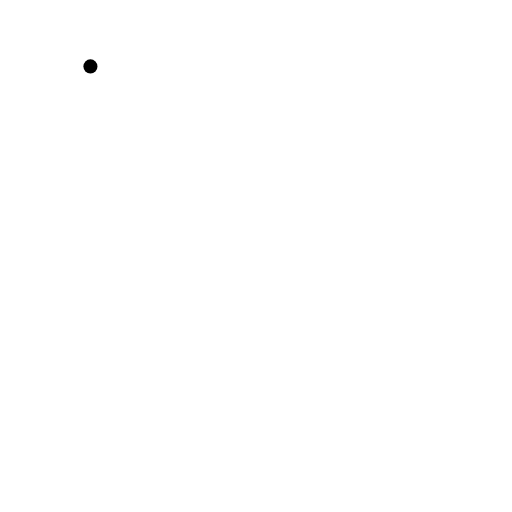
t = 0.00 s
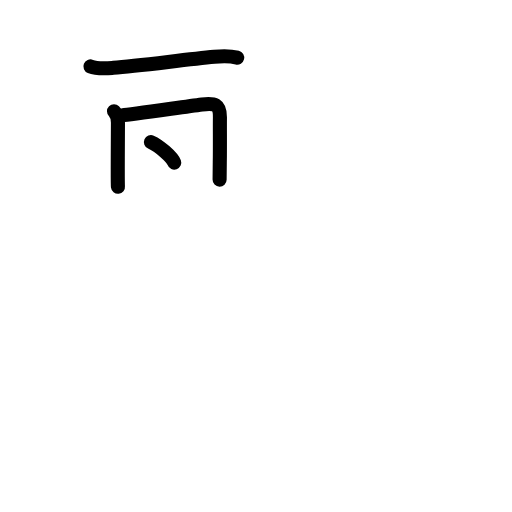
t = 3.75 s
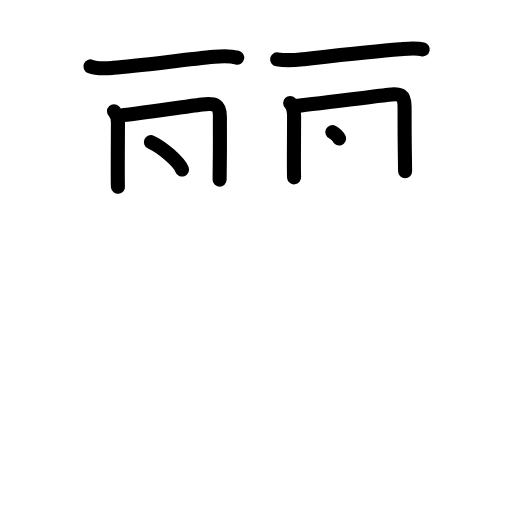
t = 7.25 s
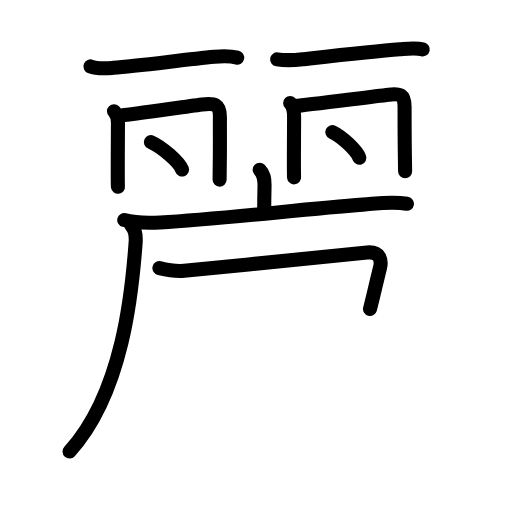
t = 11.31 s
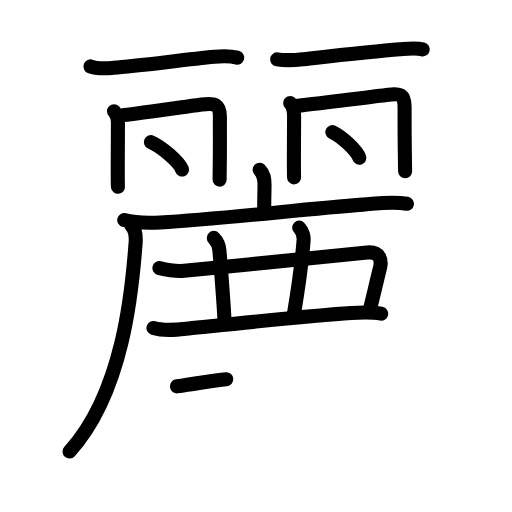
t = 15.38 s
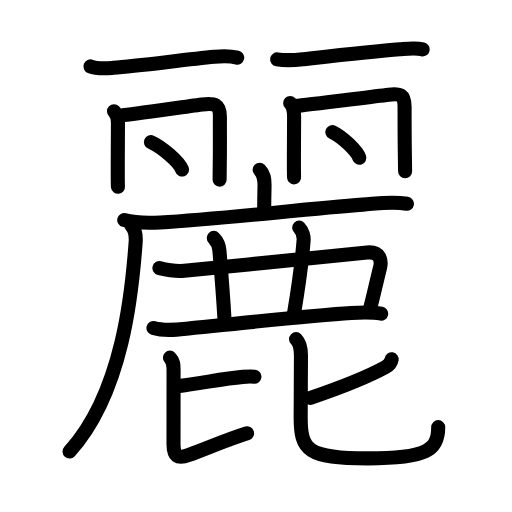
t = 19.00 s

The animated SVG that drew these frames (rendered in a browser with its animation timeline set to each time). Animation: 70 SMIL elements (animate=70); one cycle of 19.00 s.

<?xml version="1.0" encoding="UTF-8"?>
<!--
AniKanjiVG is licensed by CC-BY-SA Paul C. Sommerhoff (https://bitbucket.org/sommerhoff/anikanjivg).
AniKanjiVG uses KanjiVG which is licensed by CC-BY-SA Ulrich Apel (http://kanjivg.tagaini.net).
See also http://creativecommons.org/licenses/by-sa/3.0/
-->
<svg xmlns:kvg='http://kanjivg.tagaini.net' xmlns='http://www.w3.org/2000/svg' width='109' height='109' viewBox='0 0 109 109' style='fill:none;stroke:#000000;stroke-width:3;stroke-linecap:round;stroke-linejoin:round;' id="kvg:kanji_09e97"><g id="kvg:09e97" kvg:element="麗"><g id="kvg:09e97-g1" kvg:position="top"><g id="kvg:09e97-g2" kvg:position="left"><g id="kvg:09e97-g3" kvg:element="一"><path id="kvg:09e97-s1" kvg:type="㇐" d="M19.25,14.14c1.48,0.6,3.33,0.42,4.88,0.3c5.39-0.44,15.28-1.74,21.5-2.34c1.37-0.13,3.51-0.16,4.87,0.17"><animate attributeName="d" begin="0.0s" dur="0.3333333333333333s" from="M19.25,14.14C19.25,14.14,19.25,14.14,19.25,14.14" to="M19.25,14.14c1.48,0.6,3.33,0.42,4.88,0.3" />
<animate attributeName="d" begin="0.3333333333333333s" dur="0.3333333333333333s" from="M19.25,14.14c1.48,0.6,3.33,0.42,4.88,0.3c0,0,0,0,0,0,0" to="M19.25,14.14c1.48,0.6,3.33,0.42,4.88,0.3c5.39-0.44,15.28-1.74,21.5-2.34" />
<animate attributeName="d" begin="0.6666666666666666s" dur="0.3333333333333333s" from="M19.25,14.14c1.48,0.6,3.33,0.42,4.88,0.3c5.39-0.44,15.28-1.74,21.5-2.34c0,0,0,0,0,0,0" to="M19.25,14.14c1.48,0.6,3.33,0.42,4.88,0.3c5.39-0.44,15.28-1.74,21.5-2.34c1.37-0.13,3.51-0.16,4.87,0.17" />
</path>
</g>
<path id="kvg:09e97-s2" kvg:type="㇑" d="M24.27,23.67c0.72,0.72,0.84,1.64,0.84,2.44c0,0.54-0.04,5.8-0.04,9.9c0,1.97,0.01,3.49,0.04,3.75"><animate attributeName="d" begin="1.0s" dur="0.3333333333333333s" from="M24.27,23.67C24.27,23.67,24.27,23.67,24.27,23.67" to="M24.27,23.67c0.72,0.72,0.84,1.64,0.84,2.44" />
<animate attributeName="d" begin="1.3333333333333333s" dur="0.3333333333333333s" from="M24.27,23.67c0.72,0.72,0.84,1.64,0.84,2.44c0,0,0,0,0,0,0" to="M24.27,23.67c0.72,0.72,0.84,1.64,0.84,2.44c0,0.54-0.04,5.8-0.04,9.9" />
<animate attributeName="d" begin="1.6666666666666665s" dur="0.3333333333333333s" from="M24.27,23.67c0.72,0.72,0.84,1.64,0.84,2.44c0,0.54-0.04,5.8-0.04,9.9c0,0,0,0,0,0,0" to="M24.27,23.67c0.72,0.72,0.84,1.64,0.84,2.44c0,0.54-0.04,5.8-0.04,9.9c0,1.97,0.01,3.49,0.04,3.75" />
<animate attributeName="d" begin="0s" dur="1.0s" from="M-100,-100" to="M-100,-100" />
</path>
<path id="kvg:09e97-s3" kvg:type="㇕a" d="M26.09,24.52c1.36-0.08,12.33-1.68,16.92-2.29c2.6-0.35,3.85-0.08,3.81,2.77c-0.03,2.19,0.03,6.46-0.03,9.51c-0.03,1.86-0.04,3.55-0.04,3.74"><animate attributeName="d" begin="2.0s" dur="0.25s" from="M26.09,24.52C26.09,24.52,26.09,24.52,26.09,24.52" to="M26.09,24.52c1.36-0.08,12.33-1.68,16.92-2.29" />
<animate attributeName="d" begin="2.25s" dur="0.25s" from="M26.09,24.52c1.36-0.08,12.33-1.68,16.92-2.29c0,0,0,0,0,0,0" to="M26.09,24.52c1.36-0.08,12.33-1.68,16.92-2.29c2.6-0.35,3.85-0.08,3.81,2.77" />
<animate attributeName="d" begin="2.5s" dur="0.25s" from="M26.09,24.52c1.36-0.08,12.33-1.68,16.92-2.29c2.6-0.35,3.85-0.08,3.81,2.77c0,0,0,0,0,0,0" to="M26.09,24.52c1.36-0.08,12.33-1.68,16.92-2.29c2.6-0.35,3.85-0.08,3.81,2.77c-0.03,2.19,0.03,6.46-0.03,9.51" />
<animate attributeName="d" begin="2.75s" dur="0.25s" from="M26.09,24.52c1.36-0.08,12.33-1.68,16.92-2.29c2.6-0.35,3.85-0.08,3.81,2.77c-0.03,2.19,0.03,6.46-0.03,9.51c0,0,0,0,0,0,0" to="M26.09,24.52c1.36-0.08,12.33-1.68,16.92-2.29c2.6-0.35,3.85-0.08,3.81,2.77c-0.03,2.19,0.03,6.46-0.03,9.51c-0.03,1.86-0.04,3.55-0.04,3.74" />
<animate attributeName="d" begin="0s" dur="2.0s" from="M-100,-100" to="M-100,-100" />
</path>
<path id="kvg:09e97-s4" kvg:type="㇔" d="M32.13,30.25c2.34,1.03,6.03,4.24,6.62,5.84"><animate attributeName="d" begin="3.0s" dur="1.0s" from="M32.13,30.25C32.13,30.25,32.13,30.25,32.13,30.25" to="M32.13,30.25c2.34,1.03,6.03,4.24,6.62,5.84" />
<animate attributeName="d" begin="0s" dur="3.0s" from="M-100,-100" to="M-100,-100" />
</path>
</g>
<g id="kvg:09e97-g4" kvg:position="right"><g id="kvg:09e97-g5" kvg:element="一"><path id="kvg:09e97-s5" kvg:type="㇐" d="M59,12.64c2.25,0.36,3.84,0.16,5.62-0.04c5.47-0.61,14.98-1.69,20.5-2.11c1.56-0.12,3.33-0.35,4.88,0.02"><animate attributeName="d" begin="4.0s" dur="0.3333333333333333s" from="M59,12.64C59,12.64,59,12.64,59,12.64" to="M59,12.64c2.25,0.36,3.84,0.16,5.62-0.04" />
<animate attributeName="d" begin="4.333333333333333s" dur="0.3333333333333333s" from="M59,12.64c2.25,0.36,3.84,0.16,5.62-0.04c0,0,0,0,0,0,0" to="M59,12.64c2.25,0.36,3.84,0.16,5.62-0.04c5.47-0.61,14.98-1.69,20.5-2.11" />
<animate attributeName="d" begin="4.666666666666667s" dur="0.3333333333333333s" from="M59,12.64c2.25,0.36,3.84,0.16,5.62-0.04c5.47-0.61,14.98-1.69,20.5-2.11c0,0,0,0,0,0,0" to="M59,12.64c2.25,0.36,3.84,0.16,5.62-0.04c5.47-0.61,14.98-1.69,20.5-2.11c1.56-0.12,3.33-0.35,4.88,0.02" />
<animate attributeName="d" begin="0s" dur="4.0s" from="M-100,-100" to="M-100,-100" />
</path>
</g>
<path id="kvg:09e97-s6" kvg:type="㇑" d="M61.77,21.92c0.78,0.78,0.84,1.83,0.84,2.94c0,0.52-0.04,4.81-0.04,8.9c0,2.09,0.01,3.73,0.04,4"><animate attributeName="d" begin="5.0s" dur="0.3333333333333333s" from="M61.77,21.92C61.77,21.92,61.77,21.92,61.77,21.92" to="M61.77,21.92c0.78,0.78,0.84,1.83,0.84,2.94" />
<animate attributeName="d" begin="5.333333333333333s" dur="0.3333333333333333s" from="M61.77,21.92c0.78,0.78,0.84,1.83,0.84,2.94c0,0,0,0,0,0,0" to="M61.77,21.92c0.78,0.78,0.84,1.83,0.84,2.94c0,0.52-0.04,4.81-0.04,8.9" />
<animate attributeName="d" begin="5.666666666666667s" dur="0.3333333333333333s" from="M61.77,21.92c0.78,0.78,0.84,1.83,0.84,2.94c0,0.52-0.04,4.81-0.04,8.9c0,0,0,0,0,0,0" to="M61.77,21.92c0.78,0.78,0.84,1.83,0.84,2.94c0,0.52-0.04,4.81-0.04,8.9c0,2.09,0.01,3.73,0.04,4" />
<animate attributeName="d" begin="0s" dur="5.0s" from="M-100,-100" to="M-100,-100" />
</path>
<path id="kvg:09e97-s7" kvg:type="㇕a" d="M63.09,22.52c1.43-0.09,15.06-1.83,19.67-2.37c2.48-0.29,3.37,0,3.37,2.6c0,2.57,0,6.48,0.06,10.13c0.03,2.02,0.05,3.52,0.05,3.58"><animate attributeName="d" begin="6.0s" dur="0.25s" from="M63.09,22.52C63.09,22.52,63.09,22.52,63.09,22.52" to="M63.09,22.52c1.43-0.09,15.06-1.83,19.67-2.37" />
<animate attributeName="d" begin="6.25s" dur="0.25s" from="M63.09,22.52c1.43-0.09,15.06-1.83,19.67-2.37c0,0,0,0,0,0,0" to="M63.09,22.52c1.43-0.09,15.06-1.83,19.67-2.37c2.48-0.29,3.37,0,3.37,2.6" />
<animate attributeName="d" begin="6.5s" dur="0.25s" from="M63.09,22.52c1.43-0.09,15.06-1.83,19.67-2.37c2.48-0.29,3.37,0,3.37,2.6c0,0,0,0,0,0,0" to="M63.09,22.52c1.43-0.09,15.06-1.83,19.67-2.37c2.48-0.29,3.37,0,3.37,2.6c0,2.57,0,6.48,0.06,10.13" />
<animate attributeName="d" begin="6.75s" dur="0.25s" from="M63.09,22.52c1.43-0.09,15.06-1.83,19.67-2.37c2.48-0.29,3.37,0,3.37,2.6c0,2.57,0,6.48,0.06,10.13c0,0,0,0,0,0,0" to="M63.09,22.52c1.43-0.09,15.06-1.83,19.67-2.37c2.48-0.29,3.37,0,3.37,2.6c0,2.57,0,6.48,0.06,10.13c0.03,2.02,0.05,3.52,0.05,3.58" />
<animate attributeName="d" begin="0s" dur="6.0s" from="M-100,-100" to="M-100,-100" />
</path>
<path id="kvg:09e97-s8" kvg:type="㇔" d="M70.76,28.12c2.03,0.96,5.23,3.97,5.74,5.47"><animate attributeName="d" begin="7.0s" dur="1.0s" from="M70.76,28.12C70.76,28.12,70.76,28.12,70.76,28.12" to="M70.76,28.12c2.03,0.96,5.23,3.97,5.74,5.47" />
<animate attributeName="d" begin="0s" dur="7.0s" from="M-100,-100" to="M-100,-100" />
</path>
</g>
</g>
<g id="kvg:09e97-g6" kvg:element="鹿" kvg:position="bottom" kvg:radical="general"><g id="kvg:09e97-g7" kvg:element="广"><path id="kvg:09e97-s9" kvg:type="㇑a" d="M55.27,36.13c0.92,0.93,1.05,1.87,1.05,3.31c0,0.56-0.07,2.19-0.07,4.69"><animate attributeName="d" begin="8.0s" dur="0.5s" from="M55.27,36.13C55.27,36.13,55.27,36.13,55.27,36.13" to="M55.27,36.13c0.92,0.93,1.05,1.87,1.05,3.31" />
<animate attributeName="d" begin="8.5s" dur="0.5s" from="M55.27,36.13c0.92,0.93,1.05,1.87,1.05,3.31c0,0,0,0,0,0,0" to="M55.27,36.13c0.92,0.93,1.05,1.87,1.05,3.31c0,0.56-0.07,2.19-0.07,4.69" />
<animate attributeName="d" begin="0s" dur="8.0s" from="M-100,-100" to="M-100,-100" />
</path>
<g id="kvg:09e97-g8" kvg:element="厂"><path id="kvg:09e97-s10" kvg:type="㇐" d="M26.45,46.85c2.52,0.69,5.09,0.65,7.67,0.51c12.95-0.7,30.53-2.88,43.13-3.8c3.25-0.24,6.11-0.71,9.38-0.18"><animate attributeName="d" begin="9.0s" dur="0.3333333333333333s" from="M26.45,46.85C26.45,46.85,26.45,46.85,26.45,46.85" to="M26.45,46.85c2.52,0.69,5.09,0.65,7.67,0.51" />
<animate attributeName="d" begin="9.333333333333334s" dur="0.3333333333333333s" from="M26.45,46.85c2.52,0.69,5.09,0.65,7.67,0.51c0,0,0,0,0,0,0" to="M26.45,46.85c2.52,0.69,5.09,0.65,7.67,0.51c12.95-0.7,30.53-2.88,43.13-3.8" />
<animate attributeName="d" begin="9.666666666666666s" dur="0.3333333333333333s" from="M26.45,46.85c2.52,0.69,5.09,0.65,7.67,0.51c12.95-0.7,30.53-2.88,43.13-3.8c0,0,0,0,0,0,0" to="M26.45,46.85c2.52,0.69,5.09,0.65,7.67,0.51c12.95-0.7,30.53-2.88,43.13-3.8c3.25-0.24,6.11-0.71,9.38-0.18" />
<animate attributeName="d" begin="0s" dur="9.0s" from="M-100,-100" to="M-100,-100" />
</path>
<path id="kvg:09e97-s11" kvg:type="㇒" d="M27.95,47.99c0.91,0.91,1.04,2.12,0.92,3.72c-0.74,10.04-2.62,31.79-14.06,44.42"><animate attributeName="d" begin="10.0s" dur="0.5s" from="M27.95,47.99C27.95,47.99,27.95,47.99,27.95,47.99" to="M27.95,47.99c0.91,0.91,1.04,2.12,0.92,3.72" />
<animate attributeName="d" begin="10.5s" dur="0.5s" from="M27.95,47.99c0.91,0.91,1.04,2.12,0.92,3.72c0,0,0,0,0,0,0" to="M27.95,47.99c0.91,0.91,1.04,2.12,0.92,3.72c-0.74,10.04-2.62,31.79-14.06,44.42" />
<animate attributeName="d" begin="0s" dur="10.0s" from="M-100,-100" to="M-100,-100" />
</path>
</g>
</g>
<path id="kvg:09e97-s12" kvg:type="㇕c" d="M33.94,57.08c1.83,0.44,3.38,0.73,5.28,0.56c13.09-1.22,30.4-3.13,38.95-3.89c2.74-0.24,3.12,1.66,2.73,3.26c-0.9,3.62-1.4,5.99-2.13,8.78"><animate attributeName="d" begin="11.0s" dur="0.25s" from="M33.94,57.08C33.94,57.08,33.94,57.08,33.94,57.08" to="M33.94,57.08c1.83,0.44,3.38,0.73,5.28,0.56" />
<animate attributeName="d" begin="11.25s" dur="0.25s" from="M33.94,57.08c1.83,0.44,3.38,0.73,5.28,0.56c0,0,0,0,0,0,0" to="M33.94,57.08c1.83,0.44,3.38,0.73,5.28,0.56c13.09-1.22,30.4-3.13,38.95-3.89" />
<animate attributeName="d" begin="11.5s" dur="0.25s" from="M33.94,57.08c1.83,0.44,3.38,0.73,5.28,0.56c13.09-1.22,30.4-3.13,38.95-3.89c0,0,0,0,0,0,0" to="M33.94,57.08c1.83,0.44,3.38,0.73,5.28,0.56c13.09-1.22,30.4-3.13,38.95-3.89c2.74-0.24,3.12,1.66,2.73,3.26" />
<animate attributeName="d" begin="11.75s" dur="0.25s" from="M33.94,57.08c1.83,0.44,3.38,0.73,5.28,0.56c13.09-1.22,30.4-3.13,38.95-3.89c2.74-0.24,3.12,1.66,2.73,3.26c0,0,0,0,0,0,0" to="M33.94,57.08c1.83,0.44,3.38,0.73,5.28,0.56c13.09-1.22,30.4-3.13,38.95-3.89c2.74-0.24,3.12,1.66,2.73,3.26c-0.9,3.62-1.4,5.99-2.13,8.78" />
<animate attributeName="d" begin="0s" dur="11.0s" from="M-100,-100" to="M-100,-100" />
</path>
<path id="kvg:09e97-s13" kvg:type="㇑a" d="M45.51,50.65c0.85,0.85,1.11,1.6,1.2,2.64c0.05,0.6,0.79,9.71,1.07,14.45"><animate attributeName="d" begin="12.0s" dur="0.5s" from="M45.51,50.65C45.51,50.65,45.51,50.65,45.51,50.65" to="M45.51,50.65c0.85,0.85,1.11,1.6,1.2,2.64" />
<animate attributeName="d" begin="12.5s" dur="0.5s" from="M45.51,50.65c0.85,0.85,1.11,1.6,1.2,2.64c0,0,0,0,0,0,0" to="M45.51,50.65c0.85,0.85,1.11,1.6,1.2,2.64c0.05,0.6,0.79,9.71,1.07,14.45" />
<animate attributeName="d" begin="0s" dur="12.0s" from="M-100,-100" to="M-100,-100" />
</path>
<path id="kvg:09e97-s14" kvg:type="㇑a" d="M63.69,48.46c0.8,0.8,0.99,2.04,0.95,2.64c-0.2,2.6-1.01,9.41-2.01,15.43"><animate attributeName="d" begin="13.0s" dur="0.5s" from="M63.69,48.46C63.69,48.46,63.69,48.46,63.69,48.46" to="M63.69,48.46c0.8,0.8,0.99,2.04,0.95,2.64" />
<animate attributeName="d" begin="13.5s" dur="0.5s" from="M63.69,48.46c0.8,0.8,0.99,2.04,0.95,2.64c0,0,0,0,0,0,0" to="M63.69,48.46c0.8,0.8,0.99,2.04,0.95,2.64c-0.2,2.6-1.01,9.41-2.01,15.43" />
<animate attributeName="d" begin="0s" dur="13.0s" from="M-100,-100" to="M-100,-100" />
</path>
<path id="kvg:09e97-s15" kvg:type="㇐" d="M32.67,69.82c2.34,0.72,5.13,0.35,7.49,0.11c8.68-0.89,26.32-2.79,34.59-3.29c2.12-0.13,4.29-0.25,6.4,0.14"><animate attributeName="d" begin="14.0s" dur="0.3333333333333333s" from="M32.67,69.82C32.67,69.82,32.67,69.82,32.67,69.82" to="M32.67,69.82c2.34,0.72,5.13,0.35,7.49,0.11" />
<animate attributeName="d" begin="14.333333333333334s" dur="0.3333333333333333s" from="M32.67,69.82c2.34,0.72,5.13,0.35,7.49,0.11c0,0,0,0,0,0,0" to="M32.67,69.82c2.34,0.72,5.13,0.35,7.49,0.11c8.68-0.89,26.32-2.79,34.59-3.29" />
<animate attributeName="d" begin="14.666666666666666s" dur="0.3333333333333333s" from="M32.67,69.82c2.34,0.72,5.13,0.35,7.49,0.11c8.68-0.89,26.32-2.79,34.59-3.29c0,0,0,0,0,0,0" to="M32.67,69.82c2.34,0.72,5.13,0.35,7.49,0.11c8.68-0.89,26.32-2.79,34.59-3.29c2.12-0.13,4.29-0.25,6.4,0.14" />
<animate attributeName="d" begin="0s" dur="14.0s" from="M-100,-100" to="M-100,-100" />
</path>
<g id="kvg:09e97-g9" kvg:element="比"><path id="kvg:09e97-s16" kvg:type="㇐b" d="M37.67,82.25c5.7-0.75,10.04-1.68,14-2.02c1.16-0.1,1.9-0.1,2.5-0.04"><animate attributeName="d" begin="15.0s" dur="0.5s" from="M37.67,82.25C37.67,82.25,37.67,82.25,37.67,82.25" to="M37.67,82.25c5.7-0.75,10.04-1.68,14-2.02" />
<animate attributeName="d" begin="15.5s" dur="0.5s" from="M37.67,82.25c5.7-0.75,10.04-1.68,14-2.02c0,0,0,0,0,0,0" to="M37.67,82.25c5.7-0.75,10.04-1.68,14-2.02c1.16-0.1,1.9-0.1,2.5-0.04" />
<animate attributeName="d" begin="0s" dur="15.0s" from="M-100,-100" to="M-100,-100" />
</path>
<path id="kvg:09e97-s17" kvg:type="㇙" d="M36.18,76.14c0.78,0.78,0.77,1.61,0.77,2.71c0,1.18-0.01,11.61-0.01,15.65c0,2.55,0.78,3.29,3.29,2.36c4.27-1.58,8.01-3.23,12.38-4.61"><animate attributeName="d" begin="16.0s" dur="0.25s" from="M36.18,76.14C36.18,76.14,36.18,76.14,36.18,76.14" to="M36.18,76.14c0.78,0.78,0.77,1.61,0.77,2.71" />
<animate attributeName="d" begin="16.25s" dur="0.25s" from="M36.18,76.14c0.78,0.78,0.77,1.61,0.77,2.71c0,0,0,0,0,0,0" to="M36.18,76.14c0.78,0.78,0.77,1.61,0.77,2.71c0,1.18-0.01,11.61-0.01,15.65" />
<animate attributeName="d" begin="16.5s" dur="0.25s" from="M36.18,76.14c0.78,0.78,0.77,1.61,0.77,2.71c0,1.18-0.01,11.61-0.01,15.65c0,0,0,0,0,0,0" to="M36.18,76.14c0.78,0.78,0.77,1.61,0.77,2.71c0,1.18-0.01,11.61-0.01,15.65c0,2.55,0.78,3.29,3.29,2.36" />
<animate attributeName="d" begin="16.75s" dur="0.25s" from="M36.18,76.14c0.78,0.78,0.77,1.61,0.77,2.71c0,1.18-0.01,11.61-0.01,15.65c0,2.55,0.78,3.29,3.29,2.36c0,0,0,0,0,0,0" to="M36.18,76.14c0.78,0.78,0.77,1.61,0.77,2.71c0,1.18-0.01,11.61-0.01,15.65c0,2.55,0.78,3.29,3.29,2.36c4.27-1.58,8.01-3.23,12.38-4.61" />
<animate attributeName="d" begin="0s" dur="16.0s" from="M-100,-100" to="M-100,-100" />
</path>
<g id="kvg:09e97-g10" kvg:element="匕"><path id="kvg:09e97-s18" kvg:type="㇒" d="M83.38,76.48c-0.13,0.77-0.66,1.31-1.32,1.67c-3.82,2.1-8.44,3.98-15.95,6.54"><animate attributeName="d" begin="17.0s" dur="0.5s" from="M83.38,76.48C83.38,76.48,83.38,76.48,83.38,76.48" to="M83.38,76.48c-0.13,0.77-0.66,1.31-1.32,1.67" />
<animate attributeName="d" begin="17.5s" dur="0.5s" from="M83.38,76.48c-0.13,0.77-0.66,1.31-1.32,1.67c0,0,0,0,0,0,0" to="M83.38,76.48c-0.13,0.77-0.66,1.31-1.32,1.67c-3.82,2.1-8.44,3.98-15.95,6.54" />
<animate attributeName="d" begin="0s" dur="17.0s" from="M-100,-100" to="M-100,-100" />
</path>
<path id="kvg:09e97-s19" kvg:type="㇟" d="M63.03,72.2c0.89,0.89,1.04,1.93,1.04,3.47c0,1.31-0.06,11.68-0.06,13.21c0,6.88,1.38,8.71,14.29,8.71c12.71,0,14.99-1.83,14.99-6.65"><animate attributeName="d" begin="18.0s" dur="0.25s" from="M63.03,72.2C63.03,72.2,63.03,72.2,63.03,72.2" to="M63.03,72.2c0.89,0.89,1.04,1.93,1.04,3.47" />
<animate attributeName="d" begin="18.25s" dur="0.25s" from="M63.03,72.2c0.89,0.89,1.04,1.93,1.04,3.47c0,0,0,0,0,0,0" to="M63.03,72.2c0.89,0.89,1.04,1.93,1.04,3.47c0,1.31-0.06,11.68-0.06,13.21" />
<animate attributeName="d" begin="18.5s" dur="0.25s" from="M63.03,72.2c0.89,0.89,1.04,1.93,1.04,3.47c0,1.31-0.06,11.68-0.06,13.21c0,0,0,0,0,0,0" to="M63.03,72.2c0.89,0.89,1.04,1.93,1.04,3.47c0,1.31-0.06,11.68-0.06,13.21c0,6.88,1.38,8.71,14.29,8.71" />
<animate attributeName="d" begin="18.75s" dur="0.25s" from="M63.03,72.2c0.89,0.89,1.04,1.93,1.04,3.47c0,1.31-0.06,11.68-0.06,13.21c0,6.88,1.38,8.71,14.29,8.71c0,0,0,0,0,0,0" to="M63.03,72.2c0.89,0.89,1.04,1.93,1.04,3.47c0,1.31-0.06,11.68-0.06,13.21c0,6.88,1.38,8.71,14.29,8.71c12.71,0,14.99-1.83,14.99-6.65" />
<animate attributeName="d" begin="0s" dur="18.0s" from="M-100,-100" to="M-100,-100" />
</path>
</g>
</g>
</g>
</g>
</svg>
